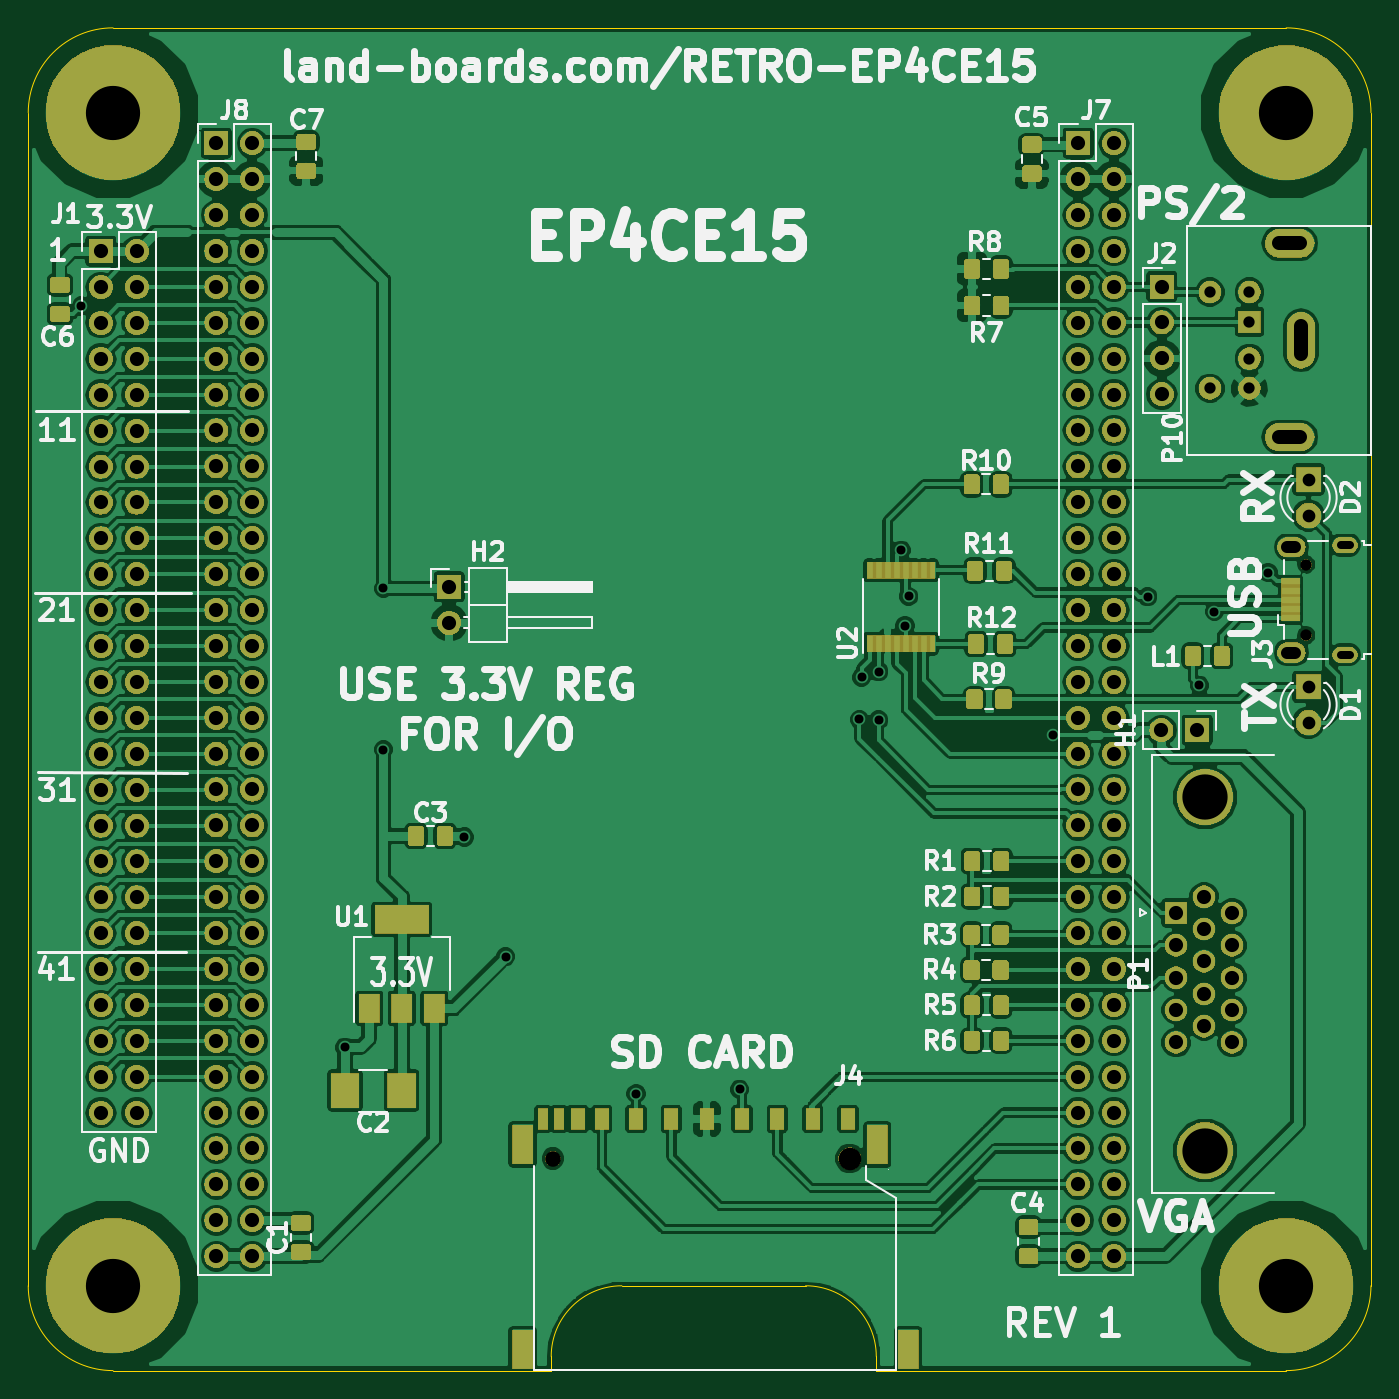
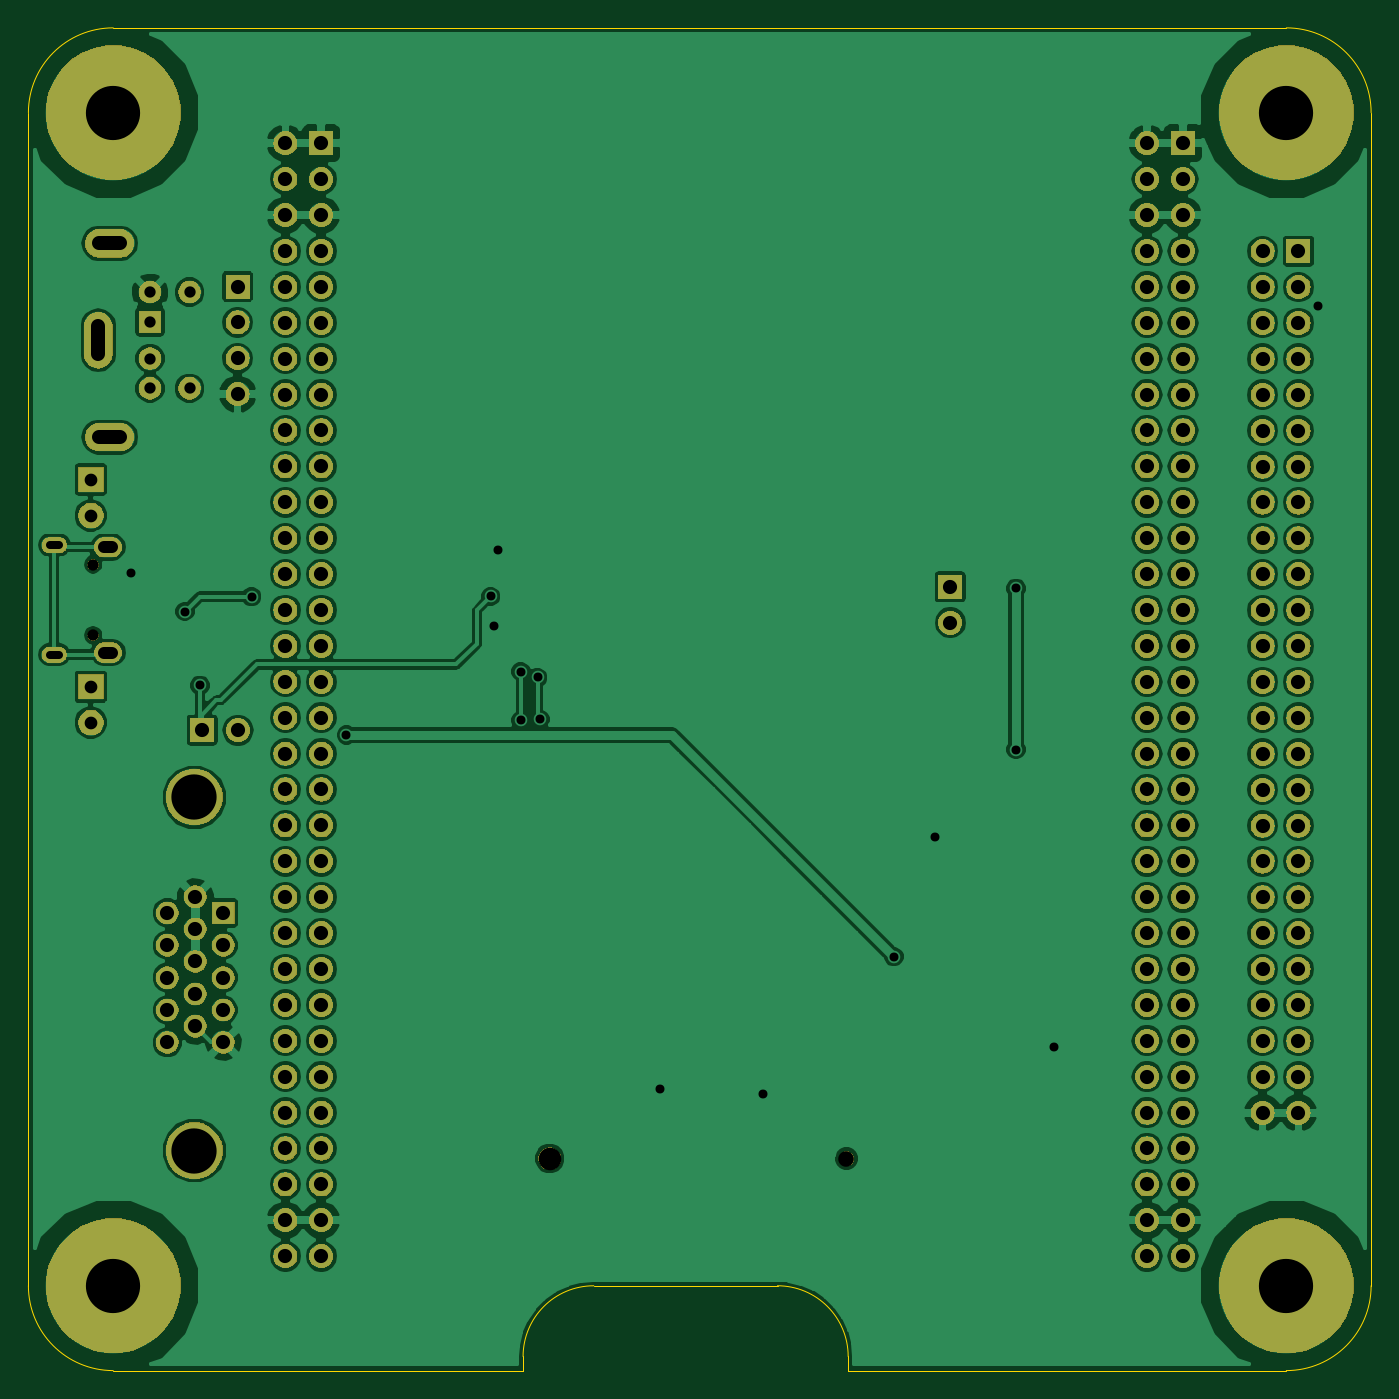
Circuit board: 9 layer files. Board 95.0 x 95.0 mm.
- bottom_copper: RETRO-EP4CE15-B.Cu.gbr (241483 bytes)
- bottom_mask: RETRO-EP4CE15-B.Mask.gbr (194842 bytes)
- bottom_silk: RETRO-EP4CE15-B.SilkS.gbr (501 bytes)
- outline: RETRO-EP4CE15-Edge.Cuts.gbr (1368 bytes)
- top_copper: RETRO-EP4CE15-F.Cu.gbr (382145 bytes)
- top_mask: RETRO-EP4CE15-F.Mask.gbr (233636 bytes)
- top_silk: RETRO-EP4CE15-F.SilkS.gbr (52636 bytes)
- drill: RETRO-EP4CE15-NPTH.drl (237 bytes)
- drill: RETRO-EP4CE15-PTH.drl (4212 bytes)

=== bottom_copper: RETRO-EP4CE15-B.Cu.gbr (241483 bytes, source omitted) ===
=== bottom_mask: RETRO-EP4CE15-B.Mask.gbr (194842 bytes, source omitted) ===
=== bottom_silk: RETRO-EP4CE15-B.SilkS.gbr ===
G04 #@! TF.GenerationSoftware,KiCad,Pcbnew,(5.0.2)-1*
G04 #@! TF.CreationDate,2019-11-15T18:58:07-05:00*
G04 #@! TF.ProjectId,RETRO-EP4CE15,52455452-4f2d-4455-9034-434531352e6b,X2*
G04 #@! TF.SameCoordinates,Original*
G04 #@! TF.FileFunction,Legend,Bot*
G04 #@! TF.FilePolarity,Positive*
%FSLAX46Y46*%
G04 Gerber Fmt 4.6, Leading zero omitted, Abs format (unit mm)*
G04 Created by KiCad (PCBNEW (5.0.2)-1) date 11/15/2019 6:58:07 PM*
%MOMM*%
%LPD*%
G01*
G04 APERTURE LIST*
G04 APERTURE END LIST*
M02*

=== outline: RETRO-EP4CE15-Edge.Cuts.gbr ===
G04 #@! TF.GenerationSoftware,KiCad,Pcbnew,(5.0.2)-1*
G04 #@! TF.CreationDate,2019-11-15T18:58:07-05:00*
G04 #@! TF.ProjectId,RETRO-EP4CE15,52455452-4f2d-4455-9034-434531352e6b,X2*
G04 #@! TF.SameCoordinates,Original*
G04 #@! TF.FileFunction,Profile,NP*
%FSLAX46Y46*%
G04 Gerber Fmt 4.6, Leading zero omitted, Abs format (unit mm)*
G04 Created by KiCad (PCBNEW (5.0.2)-1) date 11/15/2019 6:58:07 PM*
%MOMM*%
%LPD*%
G01*
G04 APERTURE LIST*
%ADD10C,0.100000*%
G04 APERTURE END LIST*
D10*
X47000000Y-104000000D02*
X47000000Y-105000000D01*
X65000000Y-99000000D02*
X52000000Y-99000000D01*
X70000000Y-104000000D02*
X70000000Y-105000000D01*
X47000000Y-104000000D02*
G75*
G02X52000000Y-99000000I5000000J0D01*
G01*
X65000000Y-99000000D02*
G75*
G02X70000000Y-104000000I0J-5000000D01*
G01*
X99000000Y-105000000D02*
X70000000Y-105000000D01*
X16000000Y-105000000D02*
X47000000Y-105000000D01*
X10000000Y-65000000D02*
X10000000Y-99000000D01*
X10000000Y-16000000D02*
X10000000Y-65000000D01*
X105000000Y-16000000D02*
X105000000Y-99000000D01*
X16000000Y-10000000D02*
X99000000Y-10000000D01*
X10000000Y-99000000D02*
G75*
G03X16000000Y-105000000I6000000J0D01*
G01*
X99000000Y-105000000D02*
G75*
G03X105000000Y-99000000I0J6000000D01*
G01*
X105000000Y-16000000D02*
G75*
G03X99000000Y-10000000I-6000000J0D01*
G01*
X16000000Y-10000000D02*
G75*
G03X10000000Y-16000000I0J-6000000D01*
G01*
M02*

=== top_copper: RETRO-EP4CE15-F.Cu.gbr (382145 bytes, source omitted) ===
=== top_mask: RETRO-EP4CE15-F.Mask.gbr (233636 bytes, source omitted) ===
=== top_silk: RETRO-EP4CE15-F.SilkS.gbr (52636 bytes, source omitted) ===
=== drill: RETRO-EP4CE15-NPTH.drl ===
M48
;DRILL file {KiCad (5.0.2)-1} date 11/15/2019 6:58:10 PM
;FORMAT={-:-/ absolute / inch / decimal}
FMAT,2
INCH,TZ
T1C0.0315
T2C0.0433
T3C0.0630
%
G90
G05
T1
X3.9535Y-1.8886
X3.9535Y-2.0854
T2
X1.8551Y-3.5433
T3
X2.6819Y-3.5433
T0
M30

=== drill: RETRO-EP4CE15-PTH.drl ===
M48
;DRILL file {KiCad (5.0.2)-1} date 11/15/2019 6:58:10 PM
;FORMAT={-:-/ absolute / inch / decimal}
FMAT,2
INCH,TZ
T1C0.0217
T2C0.0250
T3C0.0315
T4C0.0335
T5C0.0354
T6C0.0394
T7C0.1260
T8C0.1510
%
G90
G05
T2
X0.542Y-1.168
X1.276Y-3.233
X1.383Y-1.955
X1.383Y-2.404
X1.608Y-2.648
X1.7231Y-2.981
X2.087Y-3.363
X2.375Y-3.35
X2.709Y-2.32
X2.715Y-2.203
X2.7625Y-2.187
X2.7625Y-2.322
X2.825Y-1.849
X2.836Y-2.06
X2.846Y-1.9775
X3.248Y-2.3637
X3.512Y-1.978
X3.656Y-2.225
X3.698Y-2.0195
X3.847Y-1.911
T3
X3.685Y-1.1299
X3.685Y-1.3976
X3.7953Y-1.1299
X3.7953Y-1.2126
X3.7953Y-1.315
X3.7953Y-1.3976
T5
X3.96Y-2.229
X3.96Y-2.329
X3.96Y-1.652
X3.96Y-1.752
T6
X3.55Y-2.35
X3.65Y-2.35
X0.9177Y-0.7152
X0.9177Y-0.8152
X0.9177Y-0.9152
X0.9177Y-1.0152
X0.9177Y-1.1152
X0.9177Y-1.2152
X0.9177Y-1.3152
X0.9177Y-1.4152
X0.9177Y-1.5152
X0.9177Y-1.6152
X0.9177Y-1.7152
X0.9177Y-1.8152
X0.9177Y-1.9152
X0.9177Y-2.0152
X0.9177Y-2.1152
X0.9177Y-2.2152
X0.9177Y-2.3152
X0.9177Y-2.4152
X0.9177Y-2.5152
X0.9177Y-2.6152
X0.9177Y-2.7152
X0.9177Y-2.8152
X0.9177Y-2.9152
X0.9177Y-3.0152
X0.9177Y-3.1152
X0.9177Y-3.2152
X0.9177Y-3.3152
X0.9177Y-3.4152
X0.9177Y-3.5152
X0.9177Y-3.6152
X0.9177Y-3.7152
X0.9177Y-3.8152
X1.0177Y-0.7152
X1.0177Y-0.8152
X1.0177Y-0.9152
X1.0177Y-1.0152
X1.0177Y-1.1152
X1.0177Y-1.2152
X1.0177Y-1.3152
X1.0177Y-1.4152
X1.0177Y-1.5152
X1.0177Y-1.6152
X1.0177Y-1.7152
X1.0177Y-1.8152
X1.0177Y-1.9152
X1.0177Y-2.0152
X1.0177Y-2.1152
X1.0177Y-2.2152
X1.0177Y-2.3152
X1.0177Y-2.4152
X1.0177Y-2.5152
X1.0177Y-2.6152
X1.0177Y-2.7152
X1.0177Y-2.8152
X1.0177Y-2.9152
X1.0177Y-3.0152
X1.0177Y-3.1152
X1.0177Y-3.2152
X1.0177Y-3.3152
X1.0177Y-3.4152
X1.0177Y-3.5152
X1.0177Y-3.6152
X1.0177Y-3.7152
X1.0177Y-3.8152
X1.566Y-1.951
X1.566Y-2.051
X3.3181Y-0.7152
X3.3181Y-0.8152
X3.3181Y-0.9152
X3.3181Y-1.0152
X3.3181Y-1.1152
X3.3181Y-1.2152
X3.3181Y-1.3152
X3.3181Y-1.4152
X3.3181Y-1.5152
X3.3181Y-1.6152
X3.3181Y-1.7152
X3.3181Y-1.8152
X3.3181Y-1.9152
X3.3181Y-2.0152
X3.3181Y-2.1152
X3.3181Y-2.2152
X3.3181Y-2.3152
X3.3181Y-2.4152
X3.3181Y-2.5152
X3.3181Y-2.6152
X3.3181Y-2.7152
X3.3181Y-2.8152
X3.3181Y-2.9152
X3.3181Y-3.0152
X3.3181Y-3.1152
X3.3181Y-3.2152
X3.3181Y-3.3152
X3.3181Y-3.4152
X3.3181Y-3.5152
X3.3181Y-3.6152
X3.3181Y-3.7152
X3.3181Y-3.8152
X3.4181Y-0.7152
X3.4181Y-0.8152
X3.4181Y-0.9152
X3.4181Y-1.0152
X3.4181Y-1.1152
X3.4181Y-1.2152
X3.4181Y-1.3152
X3.4181Y-1.4152
X3.4181Y-1.5152
X3.4181Y-1.6152
X3.4181Y-1.7152
X3.4181Y-1.8152
X3.4181Y-1.9152
X3.4181Y-2.0152
X3.4181Y-2.1152
X3.4181Y-2.2152
X3.4181Y-2.3152
X3.4181Y-2.4152
X3.4181Y-2.5152
X3.4181Y-2.6152
X3.4181Y-2.7152
X3.4181Y-2.8152
X3.4181Y-2.9152
X3.4181Y-3.0152
X3.4181Y-3.1152
X3.4181Y-3.2152
X3.4181Y-3.3152
X3.4181Y-3.4152
X3.4181Y-3.5152
X3.4181Y-3.6152
X3.4181Y-3.7152
X3.4181Y-3.8152
X3.5512Y-1.1142
X3.5512Y-1.2142
X3.5512Y-1.3142
X3.5512Y-1.4142
X0.5961Y-1.0157
X0.5961Y-1.1157
X0.5961Y-1.2157
X0.5961Y-1.3157
X0.5961Y-1.4157
X0.5961Y-1.5157
X0.5961Y-1.6157
X0.5961Y-1.7157
X0.5961Y-1.8157
X0.5961Y-1.9157
X0.5961Y-2.0157
X0.5961Y-2.1157
X0.5961Y-2.2157
X0.5961Y-2.3157
X0.5961Y-2.4157
X0.5961Y-2.5157
X0.5961Y-2.6157
X0.5961Y-2.7157
X0.5961Y-2.8157
X0.5961Y-2.9157
X0.5961Y-3.0157
X0.5961Y-3.1157
X0.5961Y-3.2157
X0.5961Y-3.3157
X0.5961Y-3.4157
X0.6961Y-1.0157
X0.6961Y-1.1157
X0.6961Y-1.2157
X0.6961Y-1.3157
X0.6961Y-1.4157
X0.6961Y-1.5157
X0.6961Y-1.6157
X0.6961Y-1.7157
X0.6961Y-1.8157
X0.6961Y-1.9157
X0.6961Y-2.0157
X0.6961Y-2.1157
X0.6961Y-2.2157
X0.6961Y-2.3157
X0.6961Y-2.4157
X0.6961Y-2.5157
X0.6961Y-2.6157
X0.6961Y-2.7157
X0.6961Y-2.8157
X0.6961Y-2.9157
X0.6961Y-3.0157
X0.6961Y-3.1157
X0.6961Y-3.2157
X0.6961Y-3.3157
X0.6961Y-3.4157
X3.591Y-2.859
X3.591Y-2.9492
X3.591Y-3.0393
X3.591Y-3.1295
X3.591Y-3.2196
X3.669Y-2.8139
X3.669Y-2.9041
X3.669Y-2.9942
X3.669Y-3.0844
X3.669Y-3.1746
X3.7469Y-2.859
X3.7469Y-2.9492
X3.7469Y-3.0393
X3.7469Y-3.1295
X3.7469Y-3.2196
T7
X3.6717Y-2.5368
X3.6717Y-3.521
T8
X0.6299Y-3.8976
X3.8976Y-0.6299
X3.8976Y-3.8976
X0.6299Y-0.6299
T1
X4.049Y-1.8344G85X4.0746Y-1.8344
G05
X4.049Y-2.1396G85X4.0746Y-2.1396
G05
T4
X3.9013Y-1.8403G85X3.923Y-1.8403
G05
X3.9013Y-2.1337G85X3.923Y-2.1337
G05
T6
X3.878Y-0.9941G85X3.937Y-0.9941
G05
X3.878Y-1.5335G85X3.937Y-1.5335
G05
X3.939Y-1.3031G85X3.939Y-1.2244
G05
T0
M30
